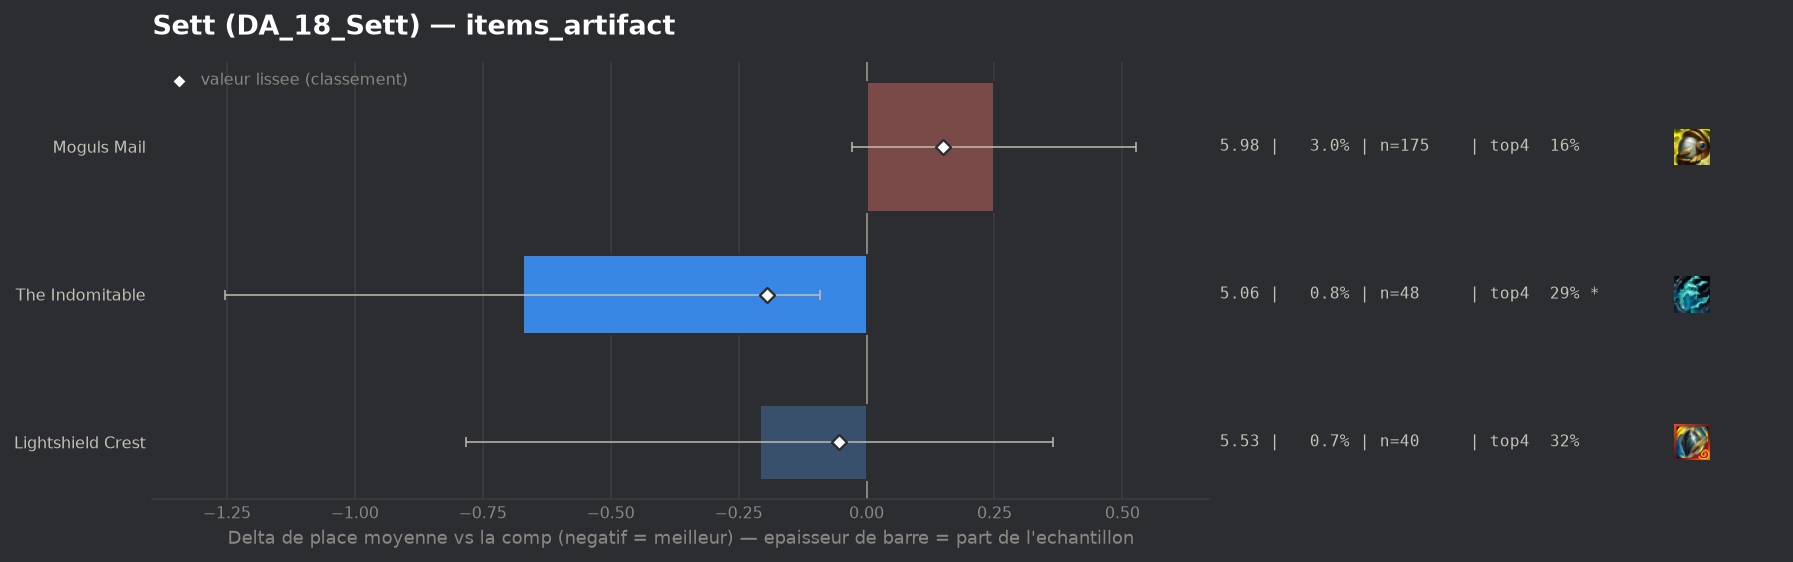

The table this chart was drawn from, first rows:
group, label, n, share, avg_place, shrunk_avg, score, d_avg, d_avg_pess, impact, d_top4, win, top2, top4, sd, z, p, significant
populaire, The Indomitable, 48, 0.008129, 5.062, 5.54, -0.194, -0.672, -0.091, 0.0016, 0.0412, 0.0625, 0.1875, 0.2917, 2.045, -2.27, 0.02345, True
populaire, Lightshield Crest, 40, 0.006774, 5.525, 5.681, -0.053, -0.209, 0.0, 0.0004, 0.0745, 0.025, 0.05, 0.325, 1.844, -0.71, 0.4749, False
populaire, Moguls Mail, 175, 0.02964, 5.983, 5.883, 0.149, 0.249, 0.0, -0.0044, -0.0905, 0.0457, 0.0686, 0.16, 1.844, 1.75, 0.07943, False
